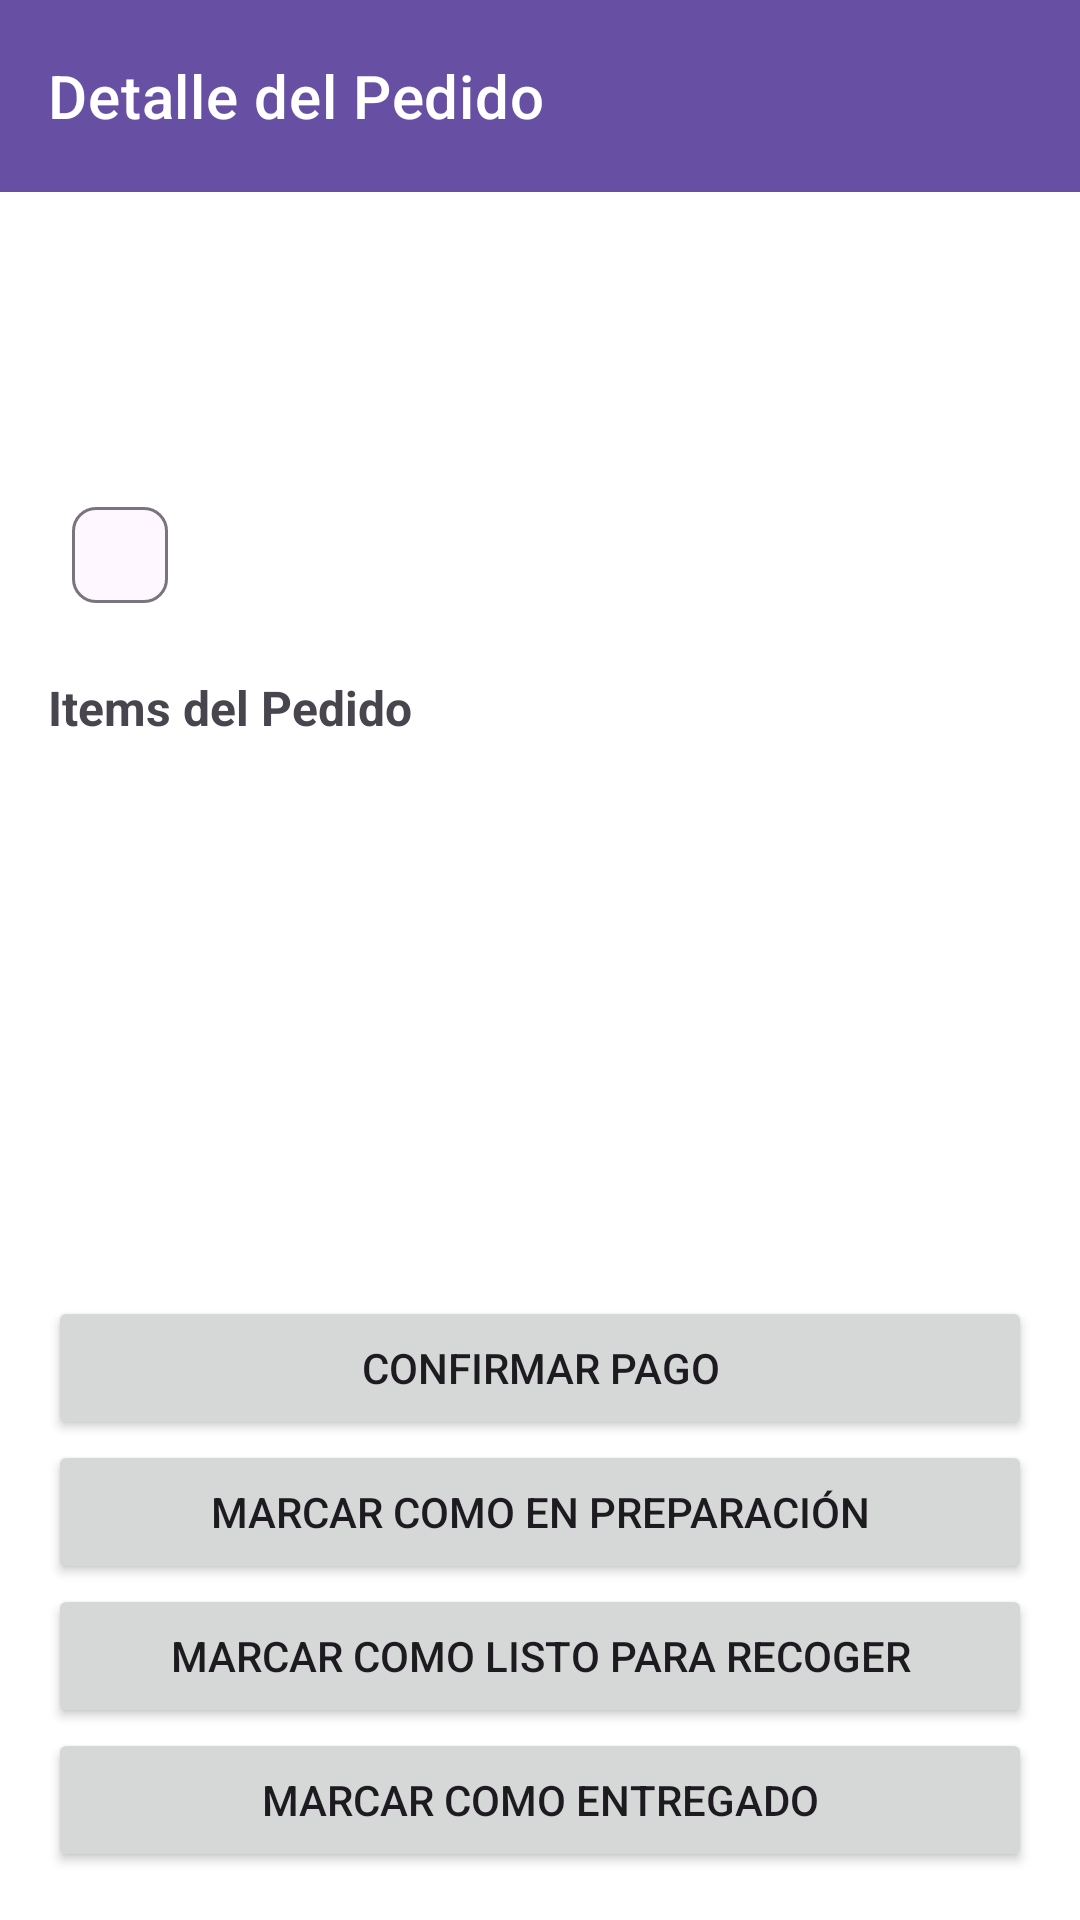

Write the Android layout XML for this screen, with the resource values it uses.
<!-- AndroidManifest.xml: application theme Theme.Proyecto_Rinconcito -->
<!-- res/layout/activity_admin_pedido_detalle.xml -->
<?xml version="1.0" encoding="utf-8"?>
<androidx.coordinatorlayout.widget.CoordinatorLayout
    xmlns:android="http://schemas.android.com/apk/res/android"
    xmlns:app="http://schemas.android.com/apk/res-auto"
    xmlns:tools="http://schemas.android.com/tools"
    android:layout_width="match_parent"
    android:layout_height="match_parent"
    android:background="@android:color/white">

    
    <com.google.android.material.appbar.AppBarLayout
        android:id="@+id/appBarLayout"
        android:layout_width="match_parent"
        android:layout_height="wrap_content">

        <com.google.android.material.appbar.MaterialToolbar
            android:id="@+id/topAppBar"
            android:layout_width="match_parent"
            android:layout_height="?attr/actionBarSize"
            app:title="Detalle del Pedido"
            app:navigationIcon="@drawable/ic_arrow_back"
            style="@style/Widget.MaterialComponents.Toolbar.Primary" />

    </com.google.android.material.appbar.AppBarLayout>

    
    <LinearLayout
        android:layout_width="match_parent"
        android:layout_height="match_parent"
        android:orientation="vertical"
        app:layout_behavior="@string/appbar_scrolling_view_behavior"
        android:padding="16dp">

        
        <TextView
            android:id="@+id/tvCodigoPedido"
            android:layout_width="wrap_content"
            android:layout_height="wrap_content"
            tools:text="Pedido #123456"
            android:textSize="20sp"
            android:textStyle="bold"
            android:textColor="@android:color/black"/>

        <TextView
            android:id="@+id/tvNombreCliente"
            android:layout_width="wrap_content"
            android:layout_height="wrap_content"
            tools:text="Cliente: Nombre Apellido"
            android:layout_marginTop="4dp"/>

        <TextView
            android:id="@+id/tvFechaPedido"
            android:layout_width="wrap_content"
            android:layout_height="wrap_content"
            tools:text="Fecha: 25/05/2024, 10:30 AM"
            android:layout_marginTop="4dp"/>

        <com.google.android.material.chip.Chip
            android:id="@+id/chipEstado"
            android:layout_width="wrap_content"
            android:layout_height="wrap_content"
            android:layout_marginTop="8dp"
            tools:text="EN PREPARACION"/>

        
        <TextView
            android:layout_width="wrap_content"
            android:layout_height="wrap_content"
            android:text="Items del Pedido"
            android:textSize="16sp"
            android:textStyle="bold"
            android:layout_marginTop="16dp"/>

        <androidx.recyclerview.widget.RecyclerView
            android:id="@+id/recyclerItemsPedido"
            android:layout_width="match_parent"
            android:layout_height="0dp"
            android:layout_weight="1"
            android:layout_marginTop="8dp"/>

        
        <TextView
            android:id="@+id/tvTotal"
            android:layout_width="match_parent"
            android:layout_height="wrap_content"
            android:gravity="end"
            android:textSize="22sp"
            android:textStyle="bold"
            android:textColor="#D32F2F"
            android:layout_marginTop="8dp"
            tools:text="Total: S/ 120.50"/>

        
        <LinearLayout
            android:id="@+id/layoutBotonesAccion"
            android:layout_width="match_parent"
            android:layout_height="wrap_content"
            android:orientation="vertical"
            android:layout_marginTop="16dp">

            <Button
                android:id="@+id/btnConfirmarPago"
                android:layout_width="match_parent"
                android:layout_height="wrap_content"
                android:text="Confirmar Pago"/>

            <Button
                android:id="@+id/btnPrepararPedido"
                android:layout_width="match_parent"
                android:layout_height="wrap_content"
                android:text="Marcar como EN PREPARACIÓN"/>

            <Button
                android:id="@+id/btnPedidoListo"
                android:layout_width="match_parent"
                android:layout_height="wrap_content"
                android:text="Marcar como LISTO PARA RECOGER"/>

            <Button
                android:id="@+id/btnEntregarPedido"
                android:layout_width="match_parent"
                android:layout_height="wrap_content"
                android:text="Marcar como ENTREGADO"/>
        </LinearLayout>

    </LinearLayout>

</androidx.coordinatorlayout.widget.CoordinatorLayout>
<!-- resources referenced by this layout -->
<resources>
  <style name="Theme.Proyecto_Rinconcito" parent="Base.Theme.Proyecto_Rinconcito" />
  <style name="Base.Theme.Proyecto_Rinconcito" parent="Theme.Material3.DayNight.NoActionBar">
  
  
      </style>
</resources>
